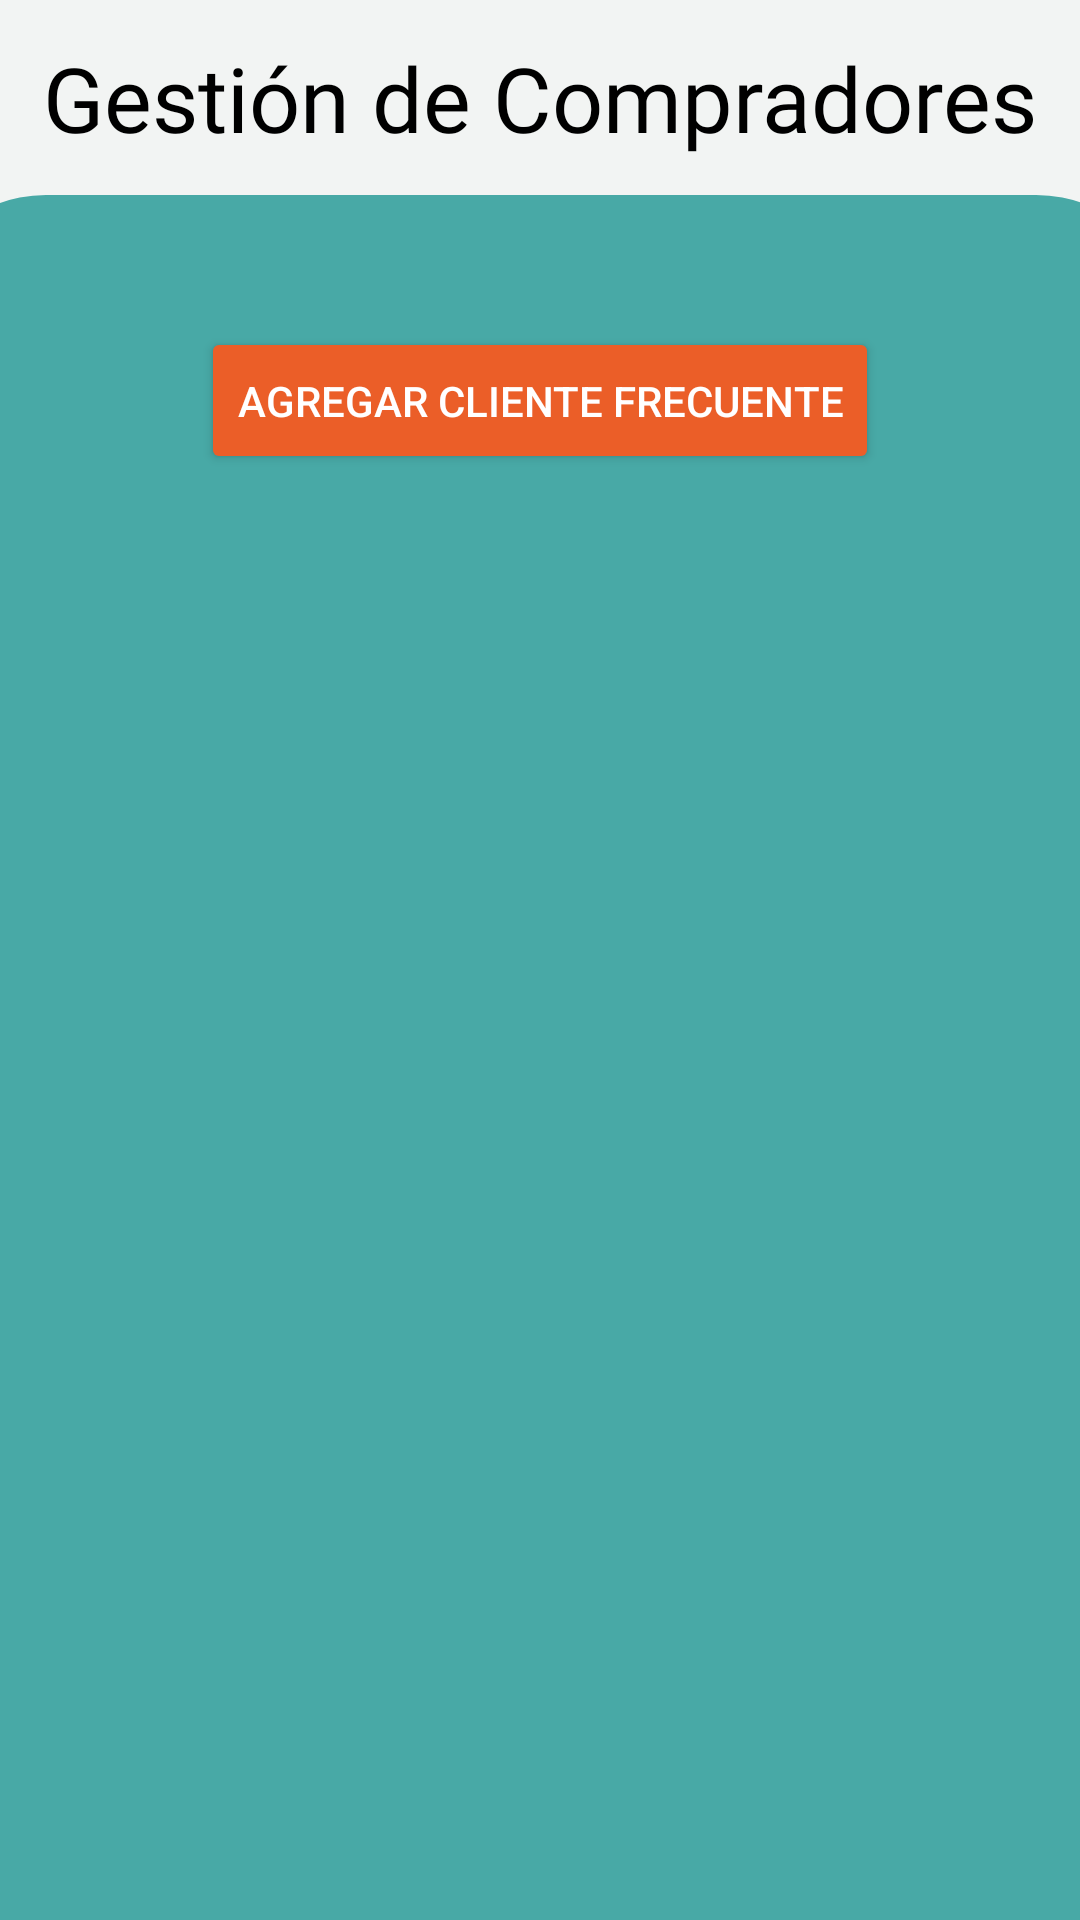

Here is an Android app screen rendered from its layout file. Give the layout XML and the strings, colors and styles it references.
<!-- AndroidManifest.xml: application theme Theme.Miniinventario -->
<!-- res/layout/activity_gestor_compradores.xml -->
<?xml version="1.0" encoding="utf-8"?>
<androidx.constraintlayout.widget.ConstraintLayout xmlns:android="http://schemas.android.com/apk/res/android"
    xmlns:app="http://schemas.android.com/apk/res-auto"
    xmlns:tools="http://schemas.android.com/tools"
    android:layout_width="match_parent"
    android:layout_height="match_parent"
    android:background="#F2F4F3"
    tools:context=".ActivityGestorCompradores">

    
    <View
        android:id="@+id/view4"
        android:layout_width="420dp"
        android:layout_height="575dp"
        android:background="@drawable/redondeo_pantprin"
        app:layout_constraintBottom_toBottomOf="parent"
        app:layout_constraintEnd_toEndOf="parent"
        app:layout_constraintStart_toStartOf="parent"
        app:layout_constraintVertical_bias="1.0" />

    
    <TextView
        android:id="@+id/textView"
        android:layout_width="wrap_content"
        android:layout_height="wrap_content"
        android:fontFamily="@font/ibm_plex_serif_thin"
        android:text="Gestión de Compradores"
        android:textAppearance="@style/TextAppearance.AppCompat.Body1"
        android:textColor="@color/black"
        android:textSize="30sp"
        app:layout_constraintBottom_toTopOf="@+id/view4"
        app:layout_constraintEnd_toEndOf="parent"
        app:layout_constraintStart_toStartOf="parent"
        app:layout_constraintTop_toTopOf="parent" />

    
    <Button
        android:id="@+id/btnAgregarCliente"
        android:layout_width="226dp"
        android:layout_height="49dp"
        android:layout_marginTop="44dp"
        android:text="Agregar Cliente Frecuente"
        android:textColor="@color/white"
        app:layout_constraintBottom_toTopOf="@+id/tableLayoutClientes"
        app:layout_constraintEnd_toEndOf="parent"
        app:layout_constraintStart_toStartOf="parent"
        app:layout_constraintTop_toTopOf="@+id/view4"
        app:layout_constraintVertical_bias="0.0"
        android:backgroundTint="#eb5e28" />

    
    <TableLayout
        android:id="@+id/tableLayoutClientes"
        android:layout_width="357dp"
        android:layout_height="375dp"
        android:stretchColumns="0,1,2,3"
        app:layout_constraintBottom_toBottomOf="parent"
        app:layout_constraintEnd_toEndOf="parent"
        app:layout_constraintStart_toStartOf="parent"
        app:layout_constraintTop_toTopOf="parent"
        app:layout_constraintVertical_bias="0.844">

    </TableLayout>

</androidx.constraintlayout.widget.ConstraintLayout>
<!-- resources referenced by this layout -->
<resources>
  <!-- drawable redondeo_pantprin (drawable) -->
  <?xml version="1.0" encoding="utf-8"?>
  <shape xmlns:android="http://schemas.android.com/apk/res/android">
      <solid android:color="#48A9A6" />
      <corners
          android:topLeftRadius="45dp"
          android:topRightRadius="45dp"
          android:bottomLeftRadius="0dp"
          android:bottomRightRadius="0dp" />
  </shape>
  <style name="Theme.Miniinventario" parent="Base.Theme.Miniinventario" />
  <style name="Base.Theme.Miniinventario" parent="Theme.Material3.DayNight.NoActionBar">
          
          
          <item name="android:statusBarColor">#EDEB5E28</item>
      </style>
  <!-- not gathered from this repository: default colours our renderer supplied (Android Studio template values) -->
  <color name="black">#FF000000</color>
  <color name="white">#FFFFFFFF</color>
</resources>
